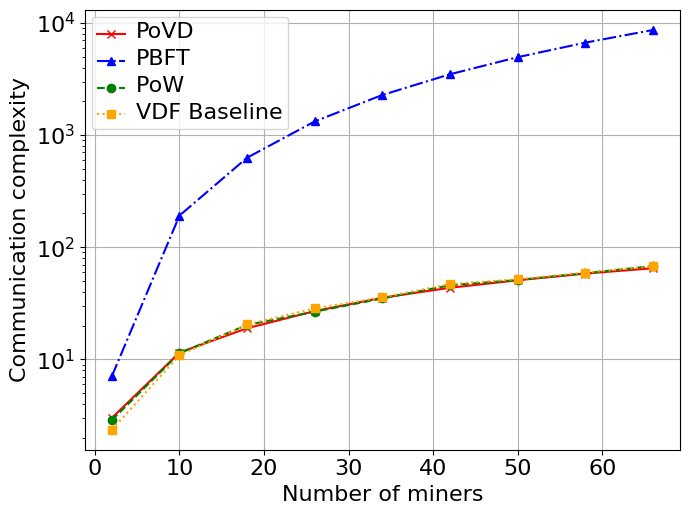

Recreate this plot in Python.
from matplotlib import mathtext
import matplotlib as mpl
import matplotlib.pyplot as plt
import os
import re
from datetime import datetime

def Fp(p, n, alpha = 5):
    part1 = (n / p) * (1 - (1 - p)**(1/n)) * (1 - p)**((n - 1) / n)
    return 1 - part1 * (1 - p)**alpha
def Fv(p, n, L):
    p_L = (L * p) / (1 + L * p - p)
    part2 = (n / p_L) * (1 - (1 - p_L)**(1/n)) * (1 - p_L)**((n - 1) / n)
    return 1 - part2


def print_fig_to_paper(output_type, plot_file_name, fig_font_size=16, fig_font_name='Times New Roman', fig_width=7, 
                       is_print=True, is_print_time=True, fig=None, fig_height_custom=None, is_hide_axis=False):
    '''
    Adjust the format of the figure to be suitable for the journal paper.
    output_type options in matplotlib: 'eps', 'pdf', 'png'
    fig_font_size: font size  ## NOTE: 50% insert into lyx, then the fontsize in the journal paper will be 8pt, close to the fontsize of the text in the journal paper
    fig_font_name: the name of the font
    fig_width: Width of the figure
    is_print: Whether to save the figure
    is_print_time: Whether to add the current time to the file name
    fig: The figure to be saved, if None, the current figure (plt.gcf()) will be saved
    figu_height_custom: Custom height of the figure
    is_hide_axis: Whether to hide the axis
    '''
    numdip = 300

    fig = fig or plt.gcf()
    
    # Set font properties
    # plt.rcParams.update({'font.size': fig_font_size, 'font.family': fig_font_name})
    
    # Use xelatex to render the text, including the mathemtical symbols
    # plt.rcParams['text.usetex'] = True
    # plt.rcParams['pgf.texsystem'] = 'xelatex'
    # plt.rcParams['pgf.rcfonts'] = False
    # plt.rcParams['pgf.preamble'] = '\n'.join([
    #     r'\usepackage{fontspec}',
    #     r'\setmainfont{Times New Roman}'])
    # mpl.use("pgf")
    
    # set the default font of mathtext to fig_font_name
    plt.rcParams['mathtext.fontset'] = 'custom'
    plt.rcParams['mathtext.it'] = fig_font_name + ':italic'
    
    # Get current figure dimensions
    current_fig_width, current_fig_height = fig.get_size_inches()
    
    # Calculate figure height maintaining the aspect ratio
    fig_height = fig_width / current_fig_width * current_fig_height
    
    # If custom height is specified
    fig_height = fig_height_custom or fig_height
    
    # Set figure size
    fig.set_size_inches(fig_width, fig_height)
    
    if is_hide_axis:
        ax = plt.gca()
        ax.xaxis.set_visible(False)
        ax.yaxis.set_visible(False)
    else:
        ax = plt.gca()
        ax.set_facecolor('none') # clear the background color of the axis
    
    for text in fig.findobj(match=plt.Text):
        # set the size and font of the text, specify custom math font
        text.set_fontsize(fig_font_size)
        text.set_fontname(fig_font_name)
        text.set_math_fontfamily('custom')
        # if pattern.search(text.get_text()): # if the text contains math symbols
        #     text.set_usetex(True)

    fig.tight_layout()
    
    # Ensure the 'pic' directory exists
    if not os.path.exists('pic'):
        os.makedirs('pic')

    # Save the figure
    if is_print:
        if is_print_time:
            plot_file_name = f"pic/{plot_file_name}{datetime.now().strftime('%Y%m%dT%H%M%S')}.{output_type}"
        else:
            plot_file_name = f"pic/{plot_file_name}.{output_type}"
        
        fig.savefig(plot_file_name, format=output_type, dpi=numdip, bbox_inches='tight')

# Example usage
if __name__ == "__main__":
    import numpy as np
    import random
    

    nodes = np.arange(2, 72, 8)

    # Theoretical curves for PBFT (O(n^2)) and Raft (O(n))
    pbft_theory = 2 * nodes**2 - nodes - 1 # PBFT has quadratic complexity O(n^2)
    pow_theory = nodes  # Raft has linear complexity O(n)
    vdf_theory = nodes - 1


    # Simulation data (arbitrary example, can be replaced with real data)
    # print(pbft_data)
    # print(pow_data)
    # print(vdf_data)
    pbft_data = [7.0660, 191.4098, 628.2468, 1323.8445, 2277.7795, 3484.6981, 4948.3358, 6666.5579, 8644.7029]
    pow_data = [2.8739, 11.3659, 20.2994, 26.6586, 34.9419, 45.8964, 51.0278, 58.6370, 67.9660]
    nk_data = [2.3612, 10.8937, 20.5081, 28.5143, 35.6845, 46.9796, 51.8516, 59.4882, 67.6231]
    vdf_data = [3.0059, 11.5136, 18.9655, 26.9385, 35.5024, 43.5317, 50.7539, 58.2585, 64.9722]
    # Plot the curves
    # plt.plot(nodes, vdf_theory, 'b-', label="VDF (Theory)")
    # plt.plot(nodes, pbft_theory, 'r-', label="PBFT (Theory)")
    # plt.plot(nodes, pow_theory, 'g-', label="PoW (Theory)")

    # Plot the simulation data
    plt.plot(nodes, vdf_data, 'rx-', label="PoVD")
    plt.plot(nodes, pbft_data, 'b^-.', label="PBFT")
    plt.plot(nodes, pow_data, 'go--', label="PoW ")
    plt.plot(nodes, nk_data, color = 'orange', linestyle = 'dotted', marker = 's', label = "VDF Baseline")

    # Labels and title
    plt.xlabel("Number of miners")
    plt.ylabel("Communication complexity")
    plt.yscale('log')
    # plt.title("Communication Complexity vs Number of Nodes")

    # Add a legend
    plt.legend()

    # Show grid
    plt.grid(True)
    
    # Call the function with your parameters
    print_fig_to_paper(output_type='png', plot_file_name='Communication complexity', 
                       fig_font_size=16, fig_font_name='Times New Roman', 
                       fig_width=7, is_print=True, is_print_time=False,
                       )
    print_fig_to_paper(output_type='eps', plot_file_name='Communication complexity', 
                       fig_font_size=16, fig_font_name='Times New Roman', 
                       fig_width=7, is_print=True, is_print_time=False,
                       )


